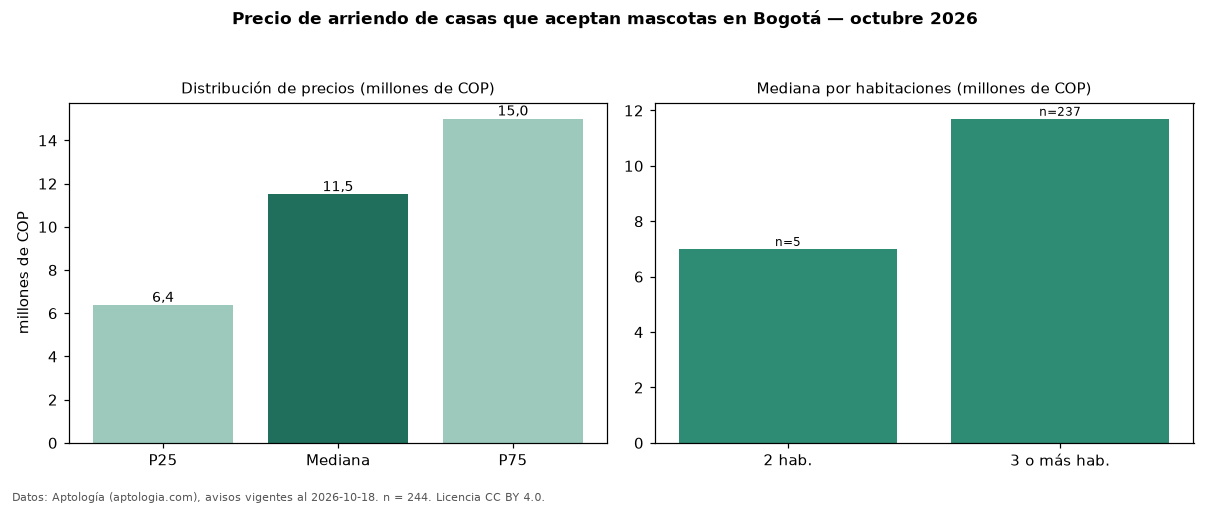

The table this chart was drawn from, first rows:
seccion, metrica, valor, moneda, n
filtro, masc, que aceptan mascotas, , 244
precio, p25, 6375000, COP, 244
precio, mediana, 11500000, COP, 244
precio, p75, 15000000, COP, 244
precio, minimo, 1400000, COP, 244
precio, maximo, 28000000, COP, 244
m2, mediana_precio_m2, 31515, COP, 237
m2, area_mediana_m2, 331.0, m2, 237
admin, mediana_admin_mes, 1223500, COP, 144
banos, mediana_banos, 4.0, , 
parqueadero, pct_con_parqueadero, 94.6, %, 240
estrato, estrato_mas_frecuente, 6, , 238
habitaciones, 2, 7000000, COP, 5
habitaciones, 3+, 11700000, COP, 237
fuente, fecha_datos, 2026-10-18, , 
fuente, atribucion, https://www.aptologia.com/arriendo/bogot…, , 
fuente, licencia, CC BY 4.0, , 
